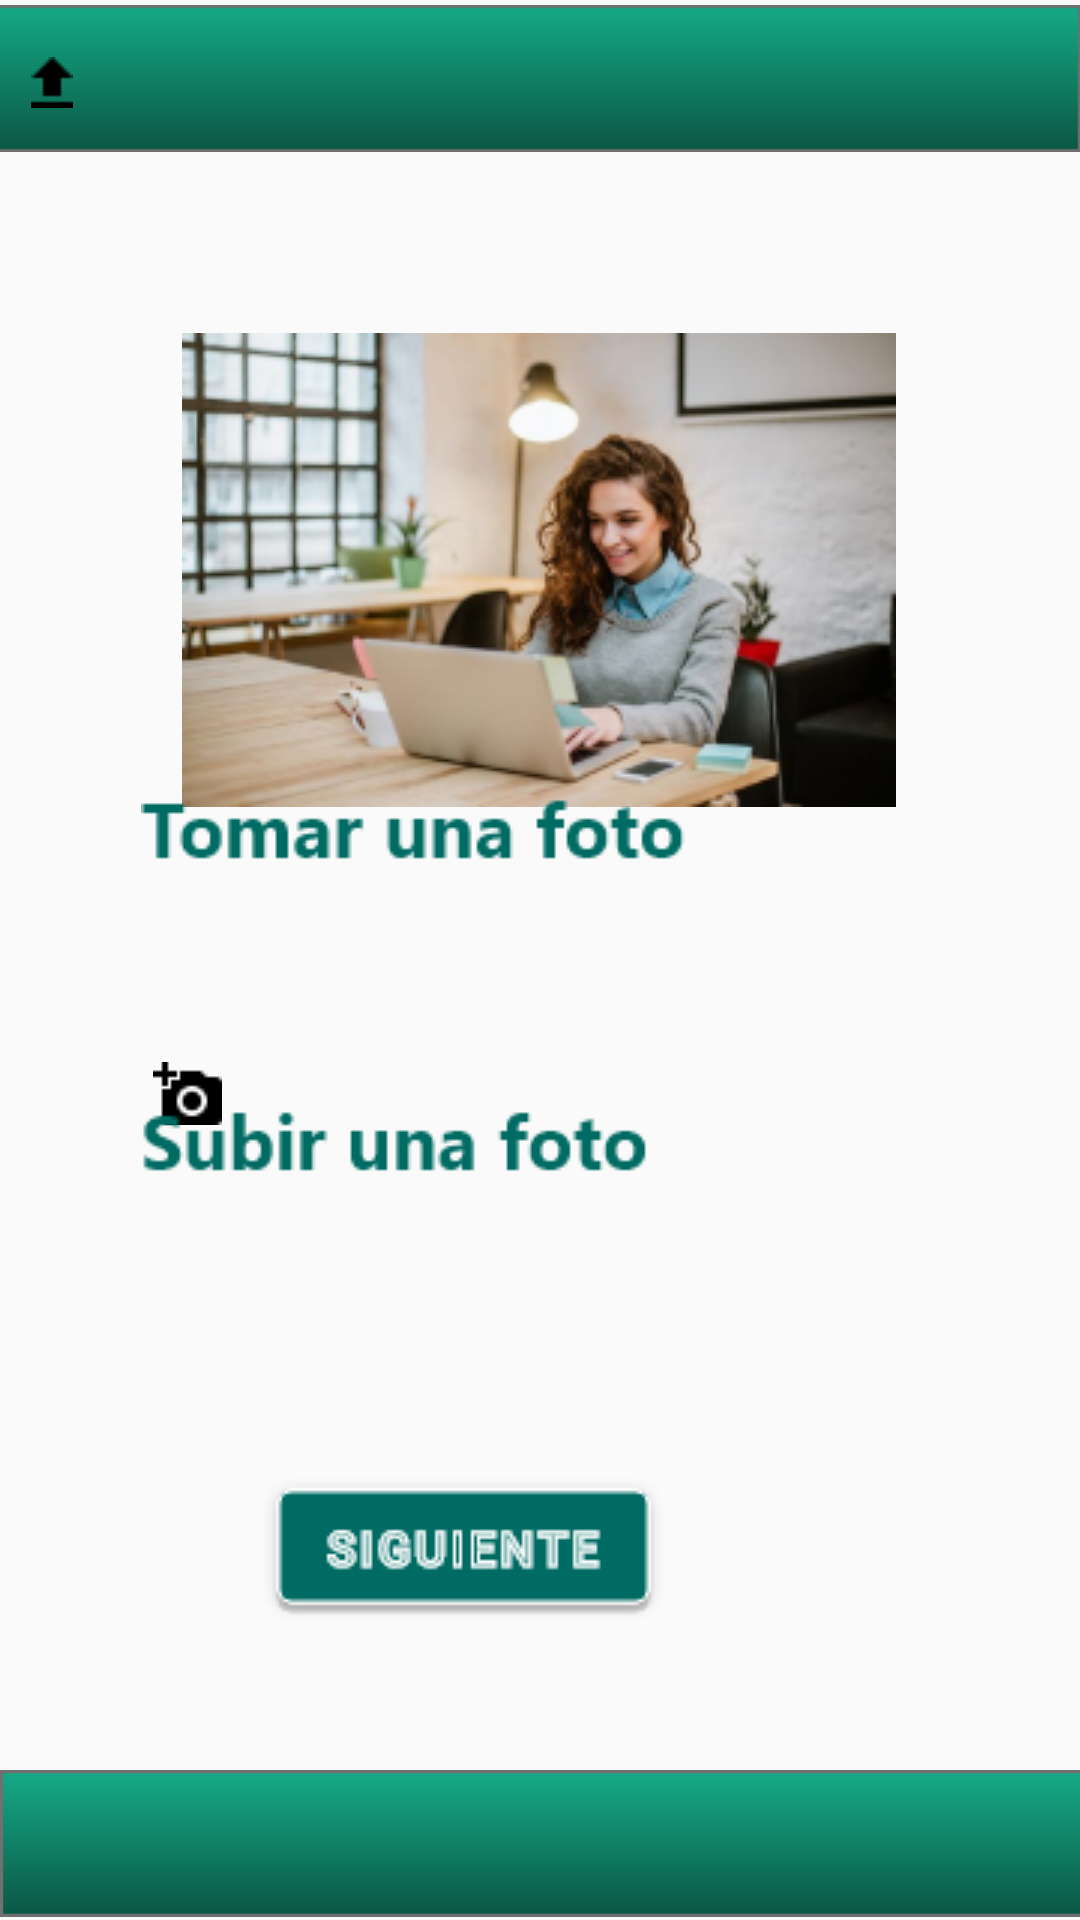

Produce the Android XML layout that renders to this screen, including the resource entries it uses.
<!-- AndroidManifest.xml: application theme Theme.AppCompat.DayNight.NoActionBar -->
<!-- res/layout/cambiarfoto.xml -->
<?xml version="1.0" encoding="utf-8"?>
<androidx.constraintlayout.widget.ConstraintLayout xmlns:android="http://schemas.android.com/apk/res/android"
    xmlns:app="http://schemas.android.com/apk/res-auto"
    xmlns:tools="http://schemas.android.com/tools"
    android:id="@+id/cambiarfoto"
    android:layout_width="match_parent"
    android:layout_height="match_parent">

    <ImageView
        android:id="@+id/imageView50"
        android:layout_width="414dp"
        android:layout_height="51dp"
        android:contentDescription="Lines"
        app:layout_constraintBottom_toBottomOf="parent"
        app:layout_constraintHorizontal_bias="0.0"
        app:layout_constraintLeft_toLeftOf="parent"
        app:layout_constraintRight_toRightOf="parent"
        app:layout_constraintTop_toTopOf="parent"
        app:layout_constraintVertical_bias="1.0"
        app:srcCompat="@drawable/ic_rect_ngulo_39"
        tools:ignore="HardcodedText" />

    <ImageView
        android:id="@+id/imageView49"
        android:layout_width="414dp"
        android:layout_height="51dp"
        android:contentDescription="Lines"
        app:layout_constraintBottom_toBottomOf="parent"
        app:layout_constraintHorizontal_bias="1.0"
        app:layout_constraintLeft_toLeftOf="parent"
        app:layout_constraintRight_toRightOf="parent"
        app:layout_constraintTop_toTopOf="parent"
        app:layout_constraintVertical_bias="0.001"
        app:srcCompat="@drawable/ic_rect_ngulo_39"
        tools:ignore="HardcodedText" />

    <TextView
        android:id="@+id/textView18"
        android:layout_width="wrap_content"
        android:layout_height="wrap_content"
        android:layout_marginTop="92dp"
        android:drawableBottom="@drawable/imagen_8ale"
        app:layout_constraintEnd_toEndOf="parent"
        app:layout_constraintHorizontal_bias="0.497"
        app:layout_constraintStart_toStartOf="parent"
        app:layout_constraintTop_toTopOf="parent" />

    <TextView
        android:id="@+id/tomarfoto"
        android:layout_width="wrap_content"
        android:layout_height="wrap_content"
        android:layout_marginEnd="124dp"
        android:layout_marginBottom="297dp"
        android:drawableBottom="@drawable/componente_48__2ale"
        app:layout_constraintBottom_toTopOf="@+id/imageView50"
        app:layout_constraintEnd_toEndOf="parent" />

    <TextView
        android:id="@+id/textView28"
        android:layout_width="45dp"
        android:layout_height="46dp"
        android:layout_marginStart="40dp"
        android:layout_marginTop="60dp"
        android:drawableBottom="@drawable/ic_add_a_photo_24pxale"
        app:layout_constraintStart_toStartOf="parent"
        app:layout_constraintTop_toBottomOf="@+id/textView18" />

    <TextView
        android:layout_width="wrap_content"
        android:layout_height="wrap_content"
        android:layout_marginTop="52dp"
        android:layout_marginEnd="144dp"
        android:drawableBottom="@drawable/componente_49__1ale"
        app:layout_constraintEnd_toEndOf="parent"
        app:layout_constraintTop_toBottomOf="@+id/tomarfoto" />

    <TextView
        android:id="@+id/textView30"
        android:layout_width="35dp"
        android:layout_height="36dp"
        android:drawableBottom="@drawable/ic_file_upload_24pxale"
        tools:layout_editor_absoluteX="50dp"
        tools:layout_editor_absoluteY="452dp" />

    <TextView
        android:id="@+id/textView31"
        android:layout_width="wrap_content"
        android:layout_height="wrap_content"
        android:layout_marginEnd="136dp"
        android:layout_marginBottom="46dp"
        android:drawableBottom="@drawable/light___button_3__contained_a__text_enabled"
        app:layout_constraintBottom_toTopOf="@+id/imageView50"
        app:layout_constraintEnd_toEndOf="parent" />
</androidx.constraintlayout.widget.ConstraintLayout>
<!-- resources referenced by this layout -->
<resources>
  <!-- drawable componente_48__2ale: png bitmap (drawable, 1713 bytes) -->
  <!-- drawable componente_49__1ale: png bitmap (drawable, 1707 bytes) -->
  <!-- drawable ic_add_a_photo_24pxale: png bitmap (drawable, 344 bytes) -->
  <!-- drawable ic_file_upload_24pxale: png bitmap (drawable, 173 bytes) -->
  <!-- drawable ic_rect_ngulo_39 (drawable) -->
  <vector xmlns:android="http://schemas.android.com/apk/res/android"
      xmlns:aapt="http://schemas.android.com/aapt"
      android:width="396dp"
      android:height="47dp"
      android:viewportWidth="396"
      android:viewportHeight="47">
    <path
        android:pathData="M0,0h396v47h-396z"
        android:strokeWidth="1"
        android:strokeColor="#00000000">
      <aapt:attr name="android:fillColor">
        <gradient 
            android:startY="0"
            android:startX="198"
            android:endY="47"
            android:endX="198"
            android:type="linear">
          <item android:offset="0" android:color="#FF15AB88"/>
          <item android:offset="1" android:color="#FF0B5644"/>
        </gradient>
      </aapt:attr>
    </path>
    <path
        android:pathData="M0.5,0.5h395v46h-395z"
        android:strokeWidth="1"
        android:fillColor="#00000000"
        android:strokeColor="#707070"/>
  </vector>
  <!-- drawable imagen_8ale: png bitmap (drawable, 76190 bytes) -->
  <!-- drawable light___button_3__contained_a__text_enabled: png bitmap (drawable, 2693 bytes) -->
</resources>
